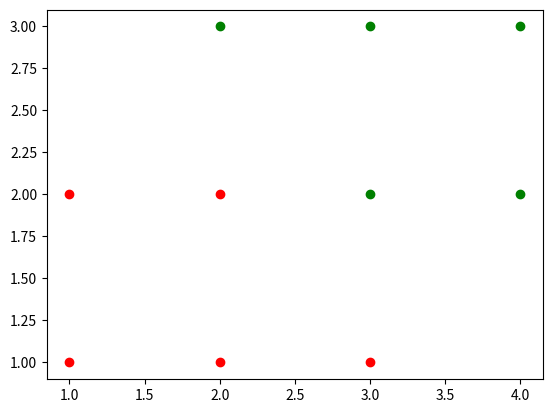

This chart was generated by the following Python code: (Note: this script raises an exception after producing the figure.)
# -*- coding: utf-8 -*-
"""
Created on Fri Mar 17 03:01:19 2023

[redacted]
"""

import matplotlib.pyplot as graf
import numpy as np
import pandas as pd




# se crea 10 datos con su respectivas validaciones

datos=np.array([[1,1,0],[1,2,0],[2,1,0],[2,2,0],[3,1,0],[2,3,1],[3,3,1],[4,3,1],[4,2,1],[3,2,1]])
print(datos)

#se grafica los puntos de los datos

for i in range(0,10):
    
    if datos[i,2]==0:
        
        graf.plot(datos[i,0],datos[i,1],"o",color="red")
        
    else:
            
        graf.plot(datos[i,0],datos[i,1],"o",color="green")
   
 # se deine la funcio sigmoide:       
   
def sigmoid(x):
    
    return 1/(1+np.exp(-x))
        
    # probando otros datos:   
     
x=datos[:,0:2]  
ysal=datos[:,2]     

# se define la prediccion:

def prediccion(X, W, b):
    return sigmoid(np.matmul(X, W) + b) 

W = np.array(np.random.rand(2,1)) 
b = np.random.rand(1)[0]

#se saca las probabiliadescon la prediccion antes definida

Probabilidades= prediccion(x, W, b)


 # utilizando probabilidades y salidas Random:      
        
Pro=np.array(np.random.rand(5,1))
ylabel=np.array(np.random.randint(0,2,5))

# se define la entropia para cualquier caso

def entropi(P,y):
    y = np.float_(y)
    P = np.float_(P)
    return -np.sum(y * np.log(P) + (1 - y) * np.log(1 - P))

# Se encuentra las entropias con los diferentes datos: 

# entropia con los datos Randon   
Entropia = entropi(Pro,ylabel)

# entropia on los datos expuestos al principio
Entropia2 = entropi(Probabilidades,ysal)

print(Entropia)
print(Entropia2)

    
        

        


            
        
        

